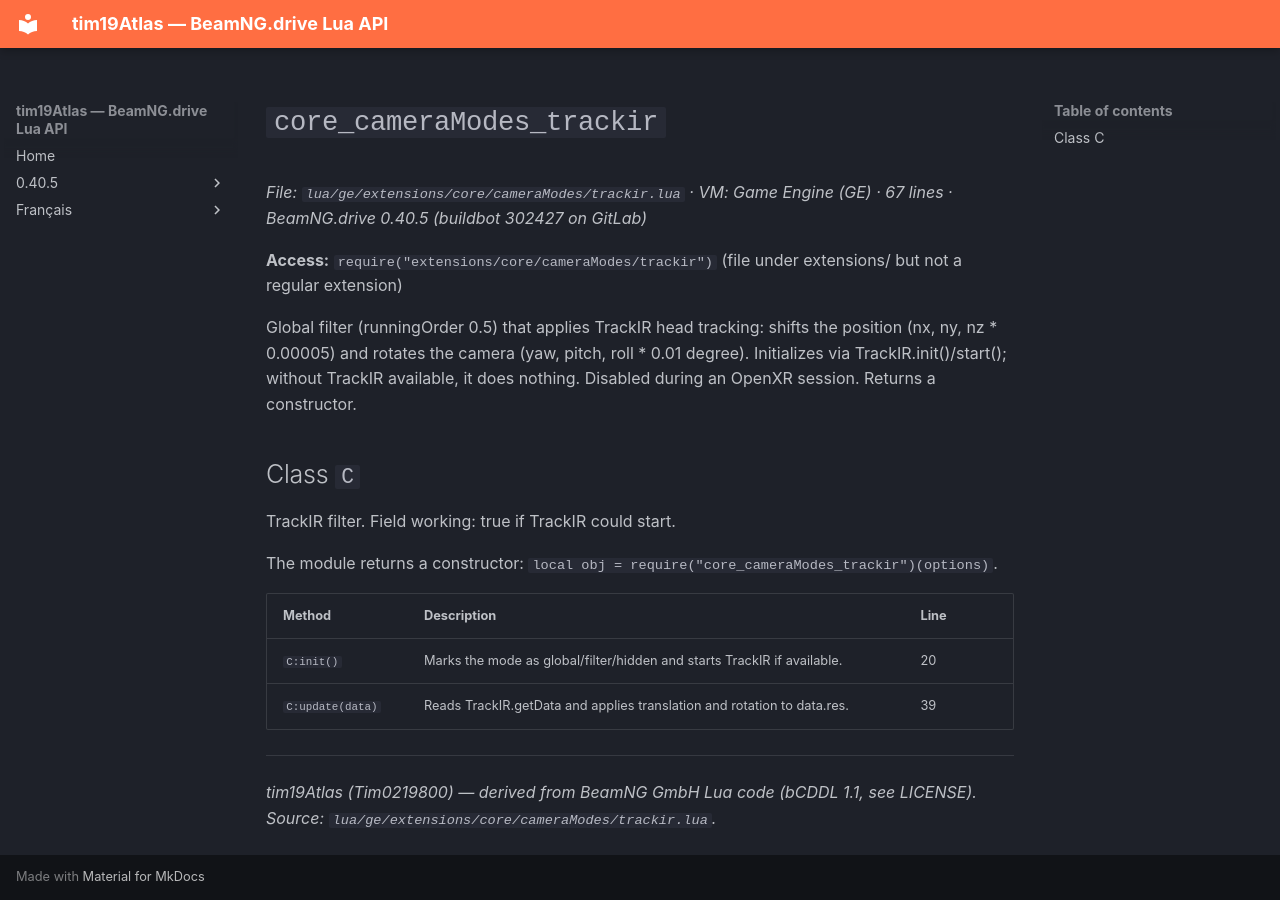

repository: Tim0219800/beamng-lua-atlas · page: 0.40.5/ge/extensions/core/cameraModes/trackir.html · generator: mkdocs

# `core_cameraModes_trackir`

*File: `lua/ge/extensions/core/cameraModes/trackir.lua` · VM: Game Engine (GE) · 67 lines · BeamNG.drive 0.40.5 (buildbot 302427 on GitLab)*

**Access:** `require("extensions/core/cameraModes/trackir")` (file under extensions/ but not a regular extension)

Global filter (runningOrder 0.5) that applies TrackIR head tracking: shifts the position (nx, ny, nz * 0.00005) and rotates the camera (yaw, pitch, roll * 0.01 degree). Initializes via TrackIR.init()/start(); without TrackIR available, it does nothing. Disabled during an OpenXR session. Returns a constructor.

## Class `C`

TrackIR filter. Field working: true if TrackIR could start.

The module returns a constructor: `local obj = require("core_cameraModes_trackir")(options)`.

| Method | Description | Line |
|---|---|---|
| `C:init()` | Marks the mode as global/filter/hidden and starts TrackIR if available. | 20 |
| `C:update(data)` | Reads TrackIR.getData and applies translation and rotation to data.res. | 39 |

---
*tim19Atlas (Tim0219800) — derived from BeamNG GmbH Lua code (bCDDL 1.1, see LICENSE). Source: `lua/ge/extensions/core/cameraModes/trackir.lua`.*
